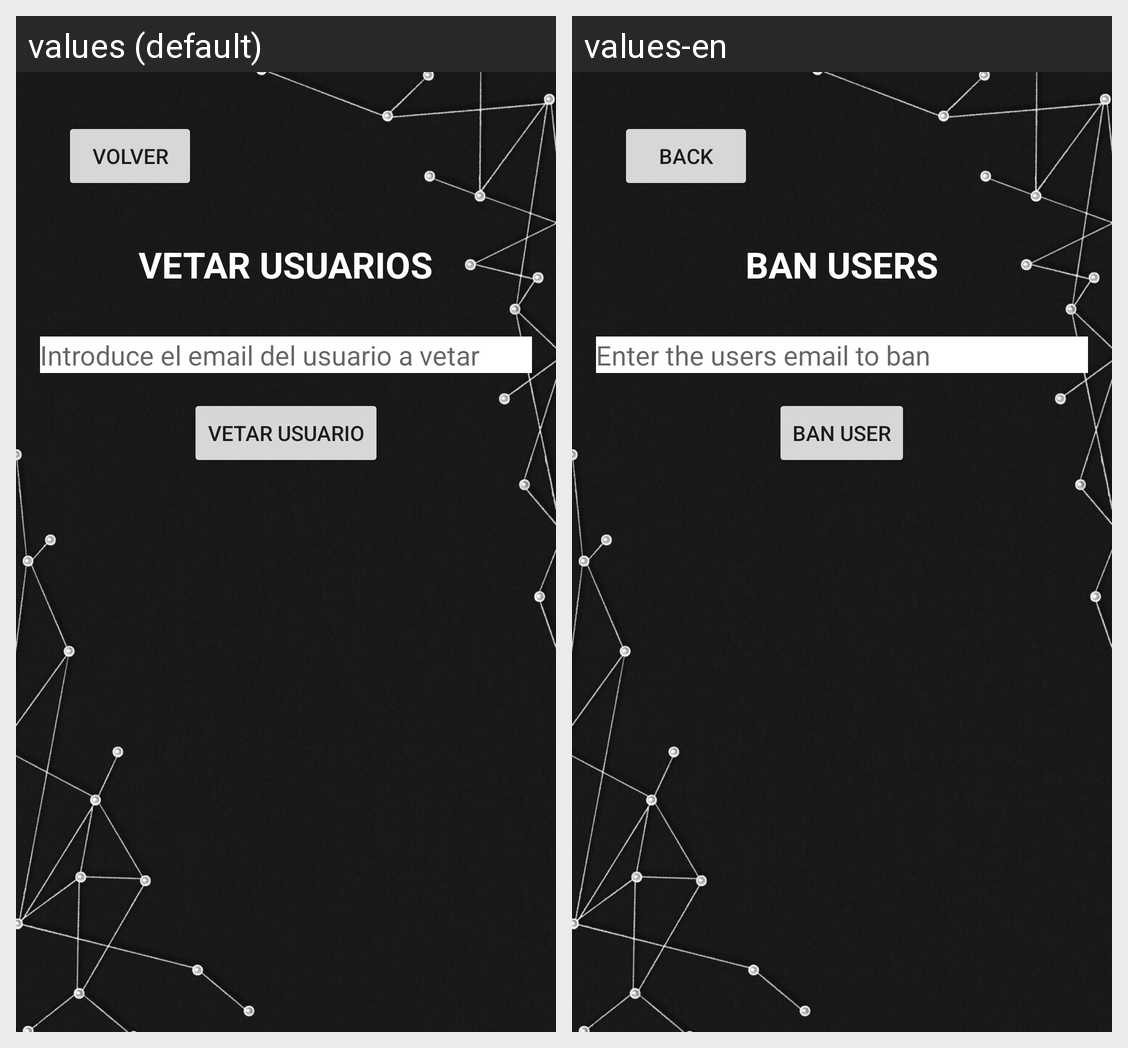

Translations of the strings shown on this Android screen, per locale in the grid:
Android screen res/layout/activity_admin_ban_users.xml rendered under 2 locales, left to right: values (default), values-en. Device: Nexus 5 (rendered at 1080×1920; each locale shown at half size, 540×960, under a caption strip naming it); theme Theme.CiberHugo.
Strings drawn on this screen, with the default value and each locale's value (text and hints the layout hard-codes, and strings that could not be matched under every locale, appear in the picture but are not listed):

backToMenu
  values: Volver
  values-en: Back

BanTitle
  values: VETAR USUARIOS
  values-en: BAN USERS

BanHintAdmin
  values: Introduce el email del usuario a vetar
  values-en: Enter the users email to ban

BanBtnAdmin
  values: Vetar usuario
  values-en: Ban user
